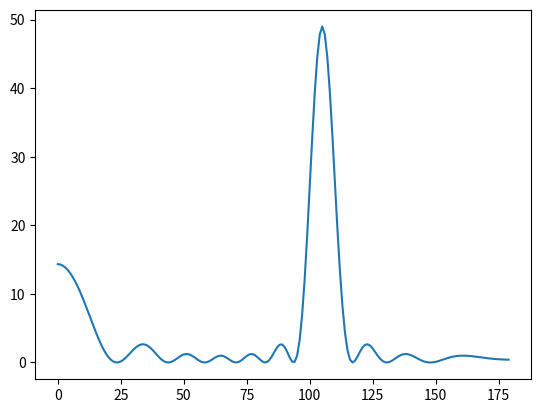

Source code (Python):
import numpy as np
import matplotlib.pyplot as plt
# array response, depends on angle of arrival
def a_lin(theta, M, d, v, f0):
    """Returns the *array response* or *steering vector* for a Uniform Linear Microphone Array

    Args:
        theta (float): angle of arrival
        M (int): number of microphones
        d (float): distance between microphones (m)
        v (float): speed of sound (m/s)
        f0 (float): frequency of wave (Hz)

    Returns:
        np.ndarray: The array response
    """  
    """okay"""
    result = np.array([ np.exp((0 -1*mic*(d/v)*np.sin(theta*np.pi/180)*2*np.pi*f0 *1j)) for mic in range (M)])

    return result

def test_a_lin():
    theta = 30
    M = 10
    d = 1
    v = 343
    f0 = 500

    array_response_vector = a_lin(theta, M, d, v, f0)
    
    print (abs(array_response_vector))

def spatial_spectrum(theta0):
    
    M = 7
    d = 1/2
    v = 343
    f0 = 500
    
    power_out = np.array([ np.square( np.abs ((  np.dot(a_lin(theta, M, d, v, f0).conj().T,
                          a_lin(theta0, M, d, v, f0))   ))) for theta in range (-90,90,1)  ]   )
    
    x = np.arange(len(power_out))
    y = power_out
    plt.plot(x,y)
    plt.show()

if __name__ == "__main__":
    spatial_spectrum(15)